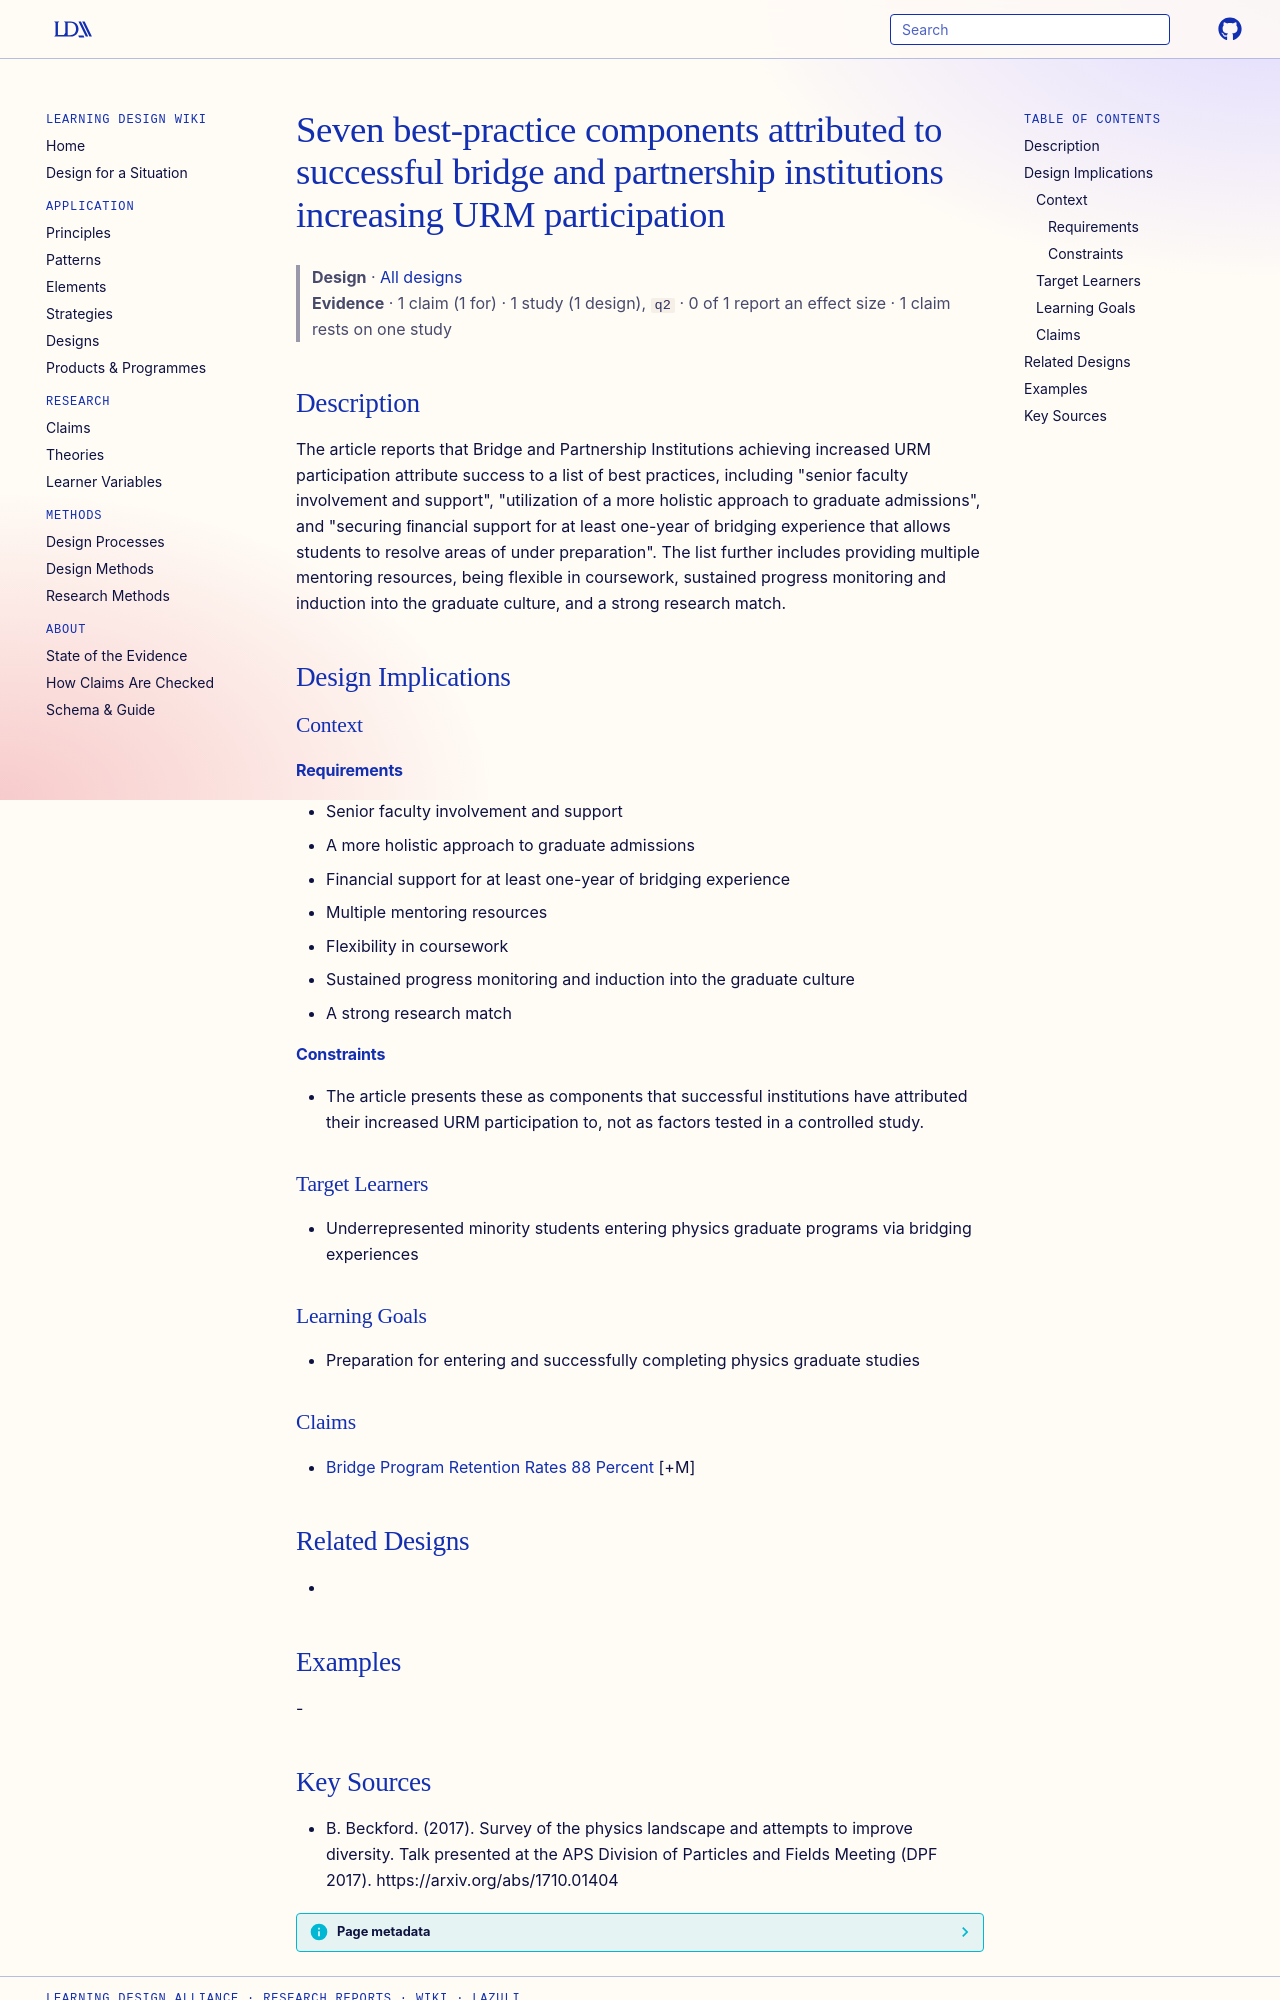

repository: Learning-Design-Alliance/learning-wiki · page: designs/bridge-program-best-practice-components/index.html · generator: mkdocs

---
type: design
id: bridge-program-best-practice-components
title: Seven best-practice components attributed to successful bridge and partnership institutions increasing URM participation
description: "The article reports that Bridge and Partnership Institutions achieving increased URM participation attribute success to a list of best practices, including \"senior faculty involvement and support\", \"utilization of a m..."
status: review
generated:
  by: "process:settle-candidates"
  at: 2026-11-18
sources:
  - id: b-beckford-2017
    resource: "https://arxiv.org/abs/1710.01404"
    title: "B. Beckford. (2017). Survey of the physics landscape and attempts to improve diversity. Talk presented at the APS Division of Particles and Fields Meeting (DPF 2017). https://arxiv.org/abs/1710.01404"
    author: B. Beckford
---

# Seven best-practice components attributed to successful bridge and partnership institutions increasing URM participation

> **Design** · [All designs](index.md)
> **Evidence** · 1 claim (1 for) · 1 study (1 design), `q2` · 0 of 1 report an effect size · 1 claim rests on one study

## Description
The article reports that Bridge and Partnership Institutions achieving increased URM participation attribute success to a list of best practices, including "senior faculty involvement and support", "utilization of a more holistic approach to graduate admissions", and "securing ﬁnancial support for at least one-year of bridging experience that allows students to resolve areas of under preparation". The list further includes providing multiple mentoring resources, being flexible in coursework, sustained progress monitoring and induction into the graduate culture, and a strong research match.

## Design Implications

### Context
#### Requirements
- Senior faculty involvement and support
- A more holistic approach to graduate admissions
- Financial support for at least one-year of bridging experience
- Multiple mentoring resources
- Flexibility in coursework
- Sustained progress monitoring and induction into the graduate culture
- A strong research match
#### Constraints
- The article presents these as components that successful institutions have attributed their increased URM participation to, not as factors tested in a controlled study.

### Target Learners
- Underrepresented minority students entering physics graduate programs via bridging experiences

### Learning Goals
- Preparation for entering and successfully completing physics graduate studies

### Claims
- [Bridge Program Retention Rates 88 Percent](../claims/bridge-program-retention-rates-88-percent.md) [+M]

## Related Designs
- 

## Examples
-
